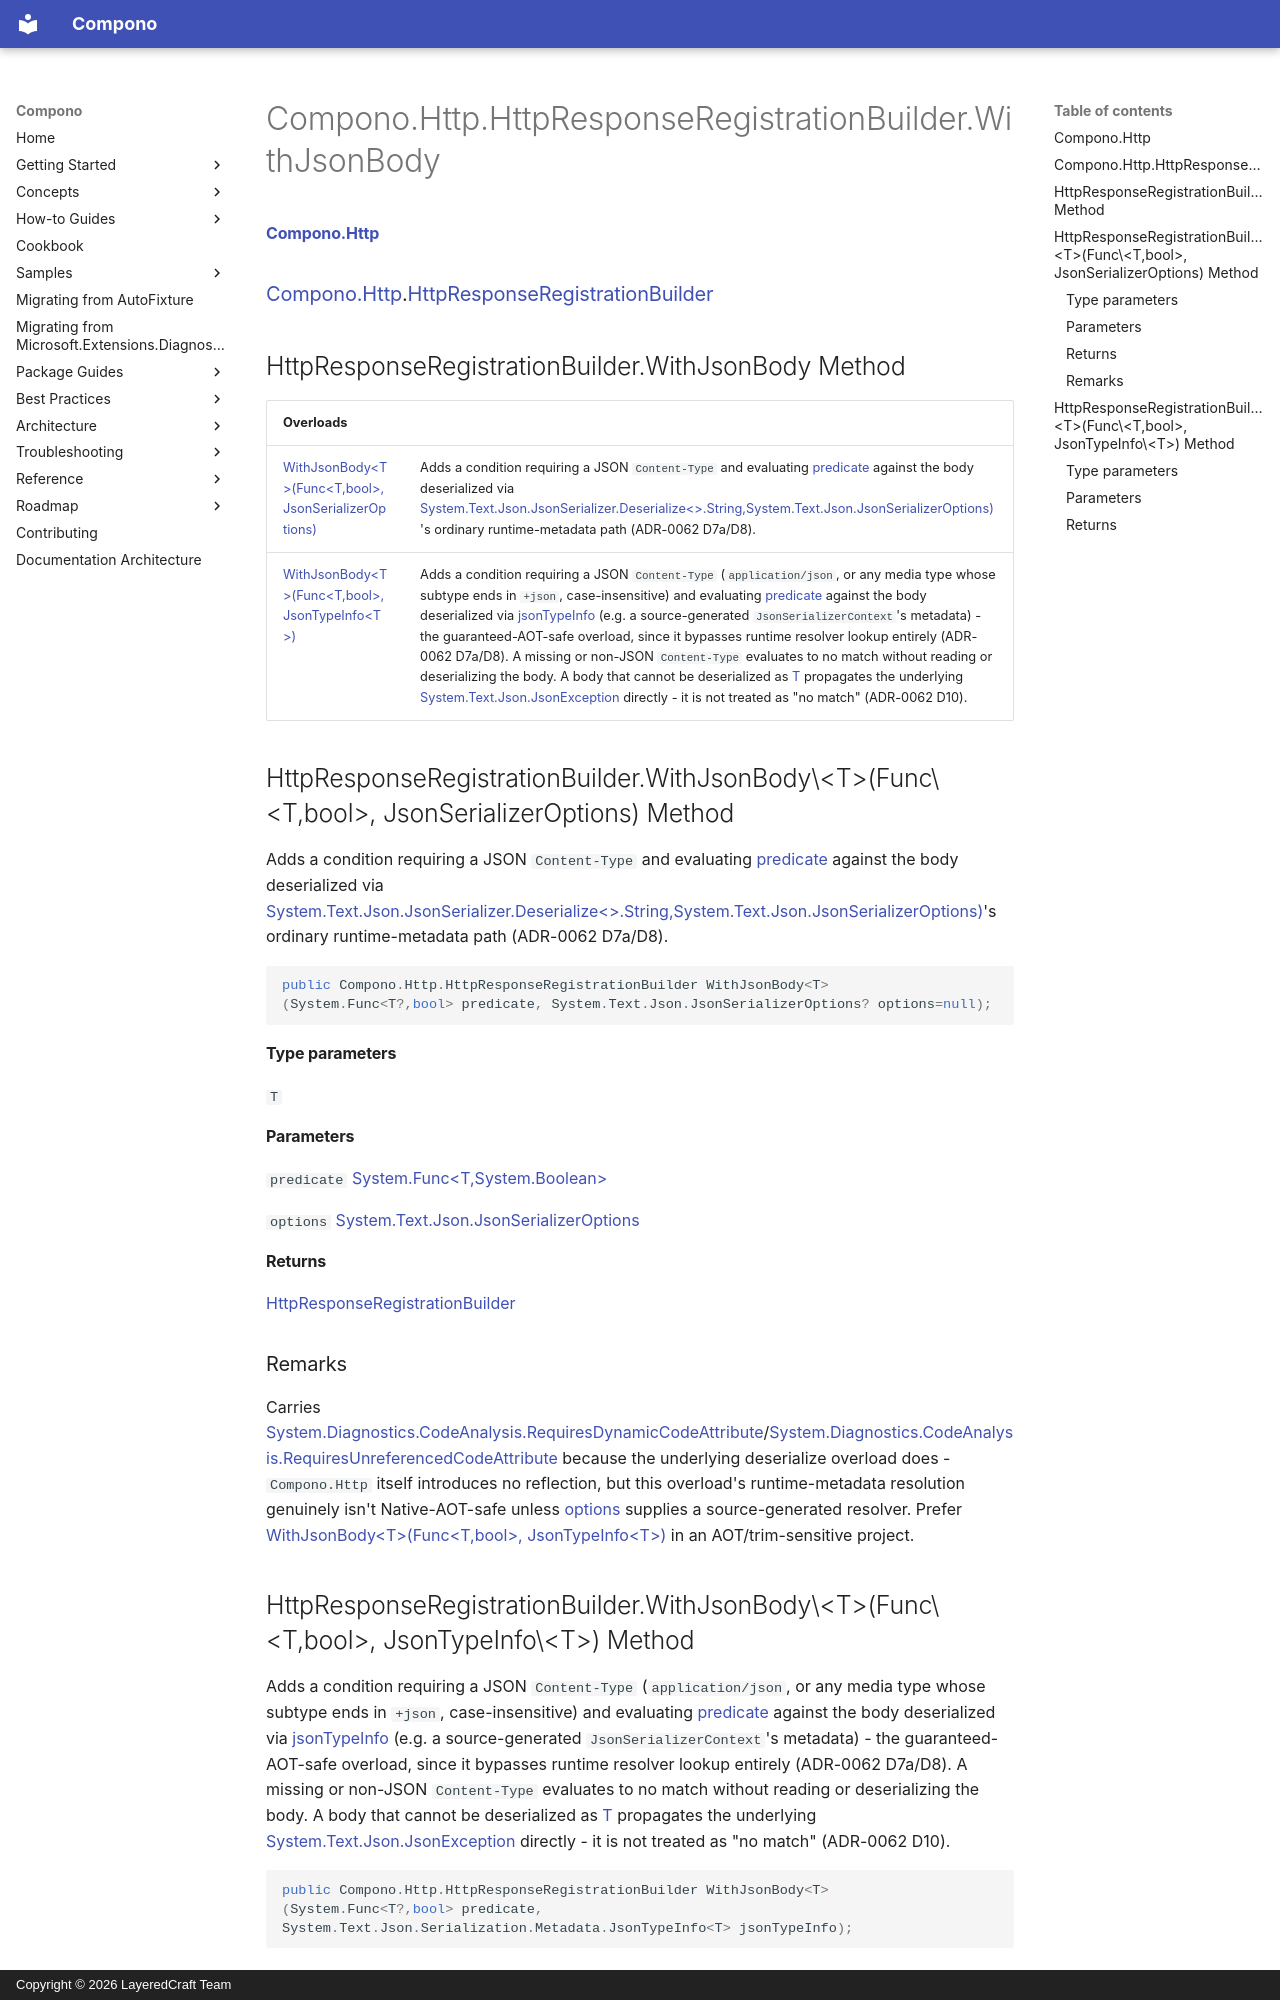

repository: LayeredCraft/compono · page: reference/api/Compono.Http/Compono.Http.HttpResponseRegistrationBuilder.WithJsonBody/index.html · generator: mkdocs · copyright: Copyright © 2026 LayeredCraft Team

#### [Compono\.Http](index.md 'index')
### [Compono\.Http](Compono.Http.md 'Compono\.Http').[HttpResponseRegistrationBuilder](Compono.Http.HttpResponseRegistrationBuilder.md 'Compono\.Http\.HttpResponseRegistrationBuilder')

## HttpResponseRegistrationBuilder\.WithJsonBody Method

| Overloads | |
| :--- | :--- |
| [WithJsonBody&lt;T&gt;\(Func&lt;T,bool&gt;, JsonSerializerOptions\)](Compono.Http.HttpResponseRegistrationBuilder.WithJsonBody.md#Compono.Http.HttpResponseRegistrationBuilder.WithJsonBody_T_(System.Func_T,bool_,System.Text.Json.JsonSerializerOptions) 'Compono\.Http\.HttpResponseRegistrationBuilder\.WithJsonBody\<T\>\(System\.Func\<T,bool\>, System\.Text\.Json\.JsonSerializerOptions\)') | Adds a condition requiring a JSON `Content-Type` and evaluating [predicate](Compono.Http.HttpResponseRegistrationBuilder.WithJsonBody.md#Compono.Http.HttpResponseRegistrationBuilder.WithJsonBody_T_(System.Func_T,bool_,System.Text.Json.JsonSerializerOptions).predicate 'Compono\.Http\.HttpResponseRegistrationBuilder\.WithJsonBody\<T\>\(System\.Func\<T,bool\>, System\.Text\.Json\.JsonSerializerOptions\)\.predicate') against the body deserialized via [System\.Text\.Json\.JsonSerializer\.Deserialize&lt;&gt;\.String,System\.Text\.Json\.JsonSerializerOptions\)](https://learn.microsoft.com/en-us/dotnet/api/system.text.json.jsonserializer.deserialize--1#system-text-json-jsonserializer-deserialize--1(system-string-system-text-json-jsonserializeroptions) 'System\.Text\.Json\.JsonSerializer\.Deserialize\`\`1\(System\.String,System\.Text\.Json\.JsonSerializerOptions\)')'s ordinary runtime\-metadata path \(ADR\-0062 D7a/D8\)\. |
| [WithJsonBody&lt;T&gt;\(Func&lt;T,bool&gt;, JsonTypeInfo&lt;T&gt;\)](Compono.Http.HttpResponseRegistrationBuilder.WithJsonBody.md#Compono.Http.HttpResponseRegistrationBuilder.WithJsonBody_T_(System.Func_T,bool_,System.Text.Json.Serialization.Metadata.JsonTypeInfo_T_) 'Compono\.Http\.HttpResponseRegistrationBuilder\.WithJsonBody\<T\>\(System\.Func\<T,bool\>, System\.Text\.Json\.Serialization\.Metadata\.JsonTypeInfo\<T\>\)') | Adds a condition requiring a JSON `Content-Type` \(`application/json`, or any media type whose subtype ends in `+json`, case\-insensitive\) and evaluating [predicate](Compono.Http.HttpResponseRegistrationBuilder.WithJsonBody.md#Compono.Http.HttpResponseRegistrationBuilder.WithJsonBody_T_(System.Func_T,bool_,System.Text.Json.Serialization.Metadata.JsonTypeInfo_T_).predicate 'Compono\.Http\.HttpResponseRegistrationBuilder\.WithJsonBody\<T\>\(System\.Func\<T,bool\>, System\.Text\.Json\.Serialization\.Metadata\.JsonTypeInfo\<T\>\)\.predicate') against the body deserialized via [jsonTypeInfo](Compono.Http.HttpResponseRegistrationBuilder.WithJsonBody.md#Compono.Http.HttpResponseRegistrationBuilder.WithJsonBody_T_(System.Func_T,bool_,System.Text.Json.Serialization.Metadata.JsonTypeInfo_T_).jsonTypeInfo 'Compono\.Http\.HttpResponseRegistrationBuilder\.WithJsonBody\<T\>\(System\.Func\<T,bool\>, System\.Text\.Json\.Serialization\.Metadata\.JsonTypeInfo\<T\>\)\.jsonTypeInfo') \(e\.g\. a source\-generated `JsonSerializerContext`'s metadata\) \- the guaranteed\-AOT\-safe overload, since it bypasses runtime resolver lookup entirely \(ADR\-0062 D7a/D8\)\. A missing or non\-JSON `Content-Type` evaluates to no match without reading or deserializing the body\. A body that cannot be deserialized as [T](Compono.Http.HttpResponseRegistrationBuilder.WithJsonBody.md#Compono.Http.HttpResponseRegistrationBuilder.WithJsonBody_T_(System.Func_T,bool_,System.Text.Json.Serialization.Metadata.JsonTypeInfo_T_).T 'Compono\.Http\.HttpResponseRegistrationBuilder\.WithJsonBody\<T\>\(System\.Func\<T,bool\>, System\.Text\.Json\.Serialization\.Metadata\.JsonTypeInfo\<T\>\)\.T') propagates the underlying [System\.Text\.Json\.JsonException](https://learn.microsoft.com/en-us/dotnet/api/system.text.json.jsonexception 'System\.Text\.Json\.JsonException') directly \- it is not treated as "no match" \(ADR\-0062 D10\)\. |

<a name='Compono.Http.HttpResponseRegistrationBuilder.WithJsonBody_T_(System.Func_T,bool_,System.Text.Json.JsonSerializerOptions)'></a>

## HttpResponseRegistrationBuilder\.WithJsonBody\<T\>\(Func\<T,bool\>, JsonSerializerOptions\) Method

Adds a condition requiring a JSON `Content-Type` and evaluating
[predicate](Compono.Http.HttpResponseRegistrationBuilder.WithJsonBody.md#Compono.Http.HttpResponseRegistrationBuilder.WithJsonBody_T_(System.Func_T,bool_,System.Text.Json.JsonSerializerOptions).predicate 'Compono\.Http\.HttpResponseRegistrationBuilder\.WithJsonBody\<T\>\(System\.Func\<T,bool\>, System\.Text\.Json\.JsonSerializerOptions\)\.predicate') against the body deserialized via
[System\.Text\.Json\.JsonSerializer\.Deserialize&lt;&gt;\.String,System\.Text\.Json\.JsonSerializerOptions\)](https://learn.microsoft.com/en-us/dotnet/api/system.text.json.jsonserializer.deserialize--1#system-text-json-jsonserializer-deserialize--1(system-string-system-text-json-jsonserializeroptions) 'System\.Text\.Json\.JsonSerializer\.Deserialize\`\`1\(System\.String,System\.Text\.Json\.JsonSerializerOptions\)')'s ordinary
runtime\-metadata path \(ADR\-0062 D7a/D8\)\.

```csharp
public Compono.Http.HttpResponseRegistrationBuilder WithJsonBody<T>(System.Func<T?,bool> predicate, System.Text.Json.JsonSerializerOptions? options=null);
```
#### Type parameters

<a name='Compono.Http.HttpResponseRegistrationBuilder.WithJsonBody_T_(System.Func_T,bool_,System.Text.Json.JsonSerializerOptions).T'></a>

`T`
#### Parameters

<a name='Compono.Http.HttpResponseRegistrationBuilder.WithJsonBody_T_(System.Func_T,bool_,System.Text.Json.JsonSerializerOptions).predicate'></a>

`predicate` [System\.Func&lt;](https://learn.microsoft.com/en-us/dotnet/api/system.func-2 'System\.Func\`2')[T](Compono.Http.HttpResponseRegistrationBuilder.WithJsonBody.md#Compono.Http.HttpResponseRegistrationBuilder.WithJsonBody_T_(System.Func_T,bool_,System.Text.Json.JsonSerializerOptions).T 'Compono\.Http\.HttpResponseRegistrationBuilder\.WithJsonBody\<T\>\(System\.Func\<T,bool\>, System\.Text\.Json\.JsonSerializerOptions\)\.T')[,](https://learn.microsoft.com/en-us/dotnet/api/system.func-2 'System\.Func\`2')[System\.Boolean](https://learn.microsoft.com/en-us/dotnet/api/system.boolean 'System\.Boolean')[&gt;](https://learn.microsoft.com/en-us/dotnet/api/system.func-2 'System\.Func\`2')

<a name='Compono.Http.HttpResponseRegistrationBuilder.WithJsonBody_T_(System.Func_T,bool_,System.Text.Json.JsonSerializerOptions).options'></a>

`options` [System\.Text\.Json\.JsonSerializerOptions](https://learn.microsoft.com/en-us/dotnet/api/system.text.json.jsonserializeroptions 'System\.Text\.Json\.JsonSerializerOptions')

#### Returns
[HttpResponseRegistrationBuilder](Compono.Http.HttpResponseRegistrationBuilder.md 'Compono\.Http\.HttpResponseRegistrationBuilder')

### Remarks
Carries [System\.Diagnostics\.CodeAnalysis\.RequiresDynamicCodeAttribute](https://learn.microsoft.com/en-us/dotnet/api/system.diagnostics.codeanalysis.requiresdynamiccodeattribute 'System\.Diagnostics\.CodeAnalysis\.RequiresDynamicCodeAttribute')/[System\.Diagnostics\.CodeAnalysis\.RequiresUnreferencedCodeAttribute](https://learn.microsoft.com/en-us/dotnet/api/system.diagnostics.codeanalysis.requiresunreferencedcodeattribute 'System\.Diagnostics\.CodeAnalysis\.RequiresUnreferencedCodeAttribute')
because the underlying deserialize overload does \- `Compono.Http` itself introduces no
reflection, but this overload's runtime\-metadata resolution genuinely isn't Native\-AOT\-safe
unless [options](Compono.Http.HttpResponseRegistrationBuilder.WithJsonBody.md#Compono.Http.HttpResponseRegistrationBuilder.WithJsonBody_T_(System.Func_T,bool_,System.Text.Json.JsonSerializerOptions).options 'Compono\.Http\.HttpResponseRegistrationBuilder\.WithJsonBody\<T\>\(System\.Func\<T,bool\>, System\.Text\.Json\.JsonSerializerOptions\)\.options') supplies a source\-generated resolver\. Prefer
[WithJsonBody&lt;T&gt;\(Func&lt;T,bool&gt;, JsonTypeInfo&lt;T&gt;\)](Compono.Http.HttpResponseRegistrationBuilder.WithJsonBody.md#Compono.Http.HttpResponseRegistrationBuilder.WithJsonBody_T_(System.Func_T,bool_,System.Text.Json.Serialization.Metadata.JsonTypeInfo_T_) 'Compono\.Http\.HttpResponseRegistrationBuilder\.WithJsonBody\<T\>\(System\.Func\<T,bool\>, System\.Text\.Json\.Serialization\.Metadata\.JsonTypeInfo\<T\>\)') in an AOT/trim\-sensitive
project\.

<a name='Compono.Http.HttpResponseRegistrationBuilder.WithJsonBody_T_(System.Func_T,bool_,System.Text.Json.Serialization.Metadata.JsonTypeInfo_T_)'></a>

## HttpResponseRegistrationBuilder\.WithJsonBody\<T\>\(Func\<T,bool\>, JsonTypeInfo\<T\>\) Method

Adds a condition requiring a JSON `Content-Type` \(`application/json`, or any
media type whose subtype ends in `+json`, case\-insensitive\) and evaluating
[predicate](Compono.Http.HttpResponseRegistrationBuilder.WithJsonBody.md#Compono.Http.HttpResponseRegistrationBuilder.WithJsonBody_T_(System.Func_T,bool_,System.Text.Json.Serialization.Metadata.JsonTypeInfo_T_).predicate 'Compono\.Http\.HttpResponseRegistrationBuilder\.WithJsonBody\<T\>\(System\.Func\<T,bool\>, System\.Text\.Json\.Serialization\.Metadata\.JsonTypeInfo\<T\>\)\.predicate') against the body deserialized via [jsonTypeInfo](Compono.Http.HttpResponseRegistrationBuilder.WithJsonBody.md#Compono.Http.HttpResponseRegistrationBuilder.WithJsonBody_T_(System.Func_T,bool_,System.Text.Json.Serialization.Metadata.JsonTypeInfo_T_).jsonTypeInfo 'Compono\.Http\.HttpResponseRegistrationBuilder\.WithJsonBody\<T\>\(System\.Func\<T,bool\>, System\.Text\.Json\.Serialization\.Metadata\.JsonTypeInfo\<T\>\)\.jsonTypeInfo')
\(e\.g\. a source\-generated `JsonSerializerContext`'s metadata\) \- the guaranteed\-AOT\-safe
overload, since it bypasses runtime resolver lookup entirely \(ADR\-0062 D7a/D8\)\. A missing or
non\-JSON `Content-Type` evaluates to no match without reading or deserializing the
body\. A body that cannot be deserialized as [T](Compono.Http.HttpResponseRegistrationBuilder.WithJsonBody.md#Compono.Http.HttpResponseRegistrationBuilder.WithJsonBody_T_(System.Func_T,bool_,System.Text.Json.Serialization.Metadata.JsonTypeInfo_T_).T 'Compono\.Http\.HttpResponseRegistrationBuilder\.WithJsonBody\<T\>\(System\.Func\<T,bool\>, System\.Text\.Json\.Serialization\.Metadata\.JsonTypeInfo\<T\>\)\.T') propagates the
underlying [System\.Text\.Json\.JsonException](https://learn.microsoft.com/en-us/dotnet/api/system.text.json.jsonexception 'System\.Text\.Json\.JsonException') directly \- it is not treated as "no match"
\(ADR\-0062 D10\)\.

```csharp
public Compono.Http.HttpResponseRegistrationBuilder WithJsonBody<T>(System.Func<T?,bool> predicate, System.Text.Json.Serialization.Metadata.JsonTypeInfo<T> jsonTypeInfo);
```
#### Type parameters

<a name='Compono.Http.HttpResponseRegistrationBuilder.WithJsonBody_T_(System.Func_T,bool_,System.Text.Json.Serialization.Metadata.JsonTypeInfo_T_).T'></a>

`T`
